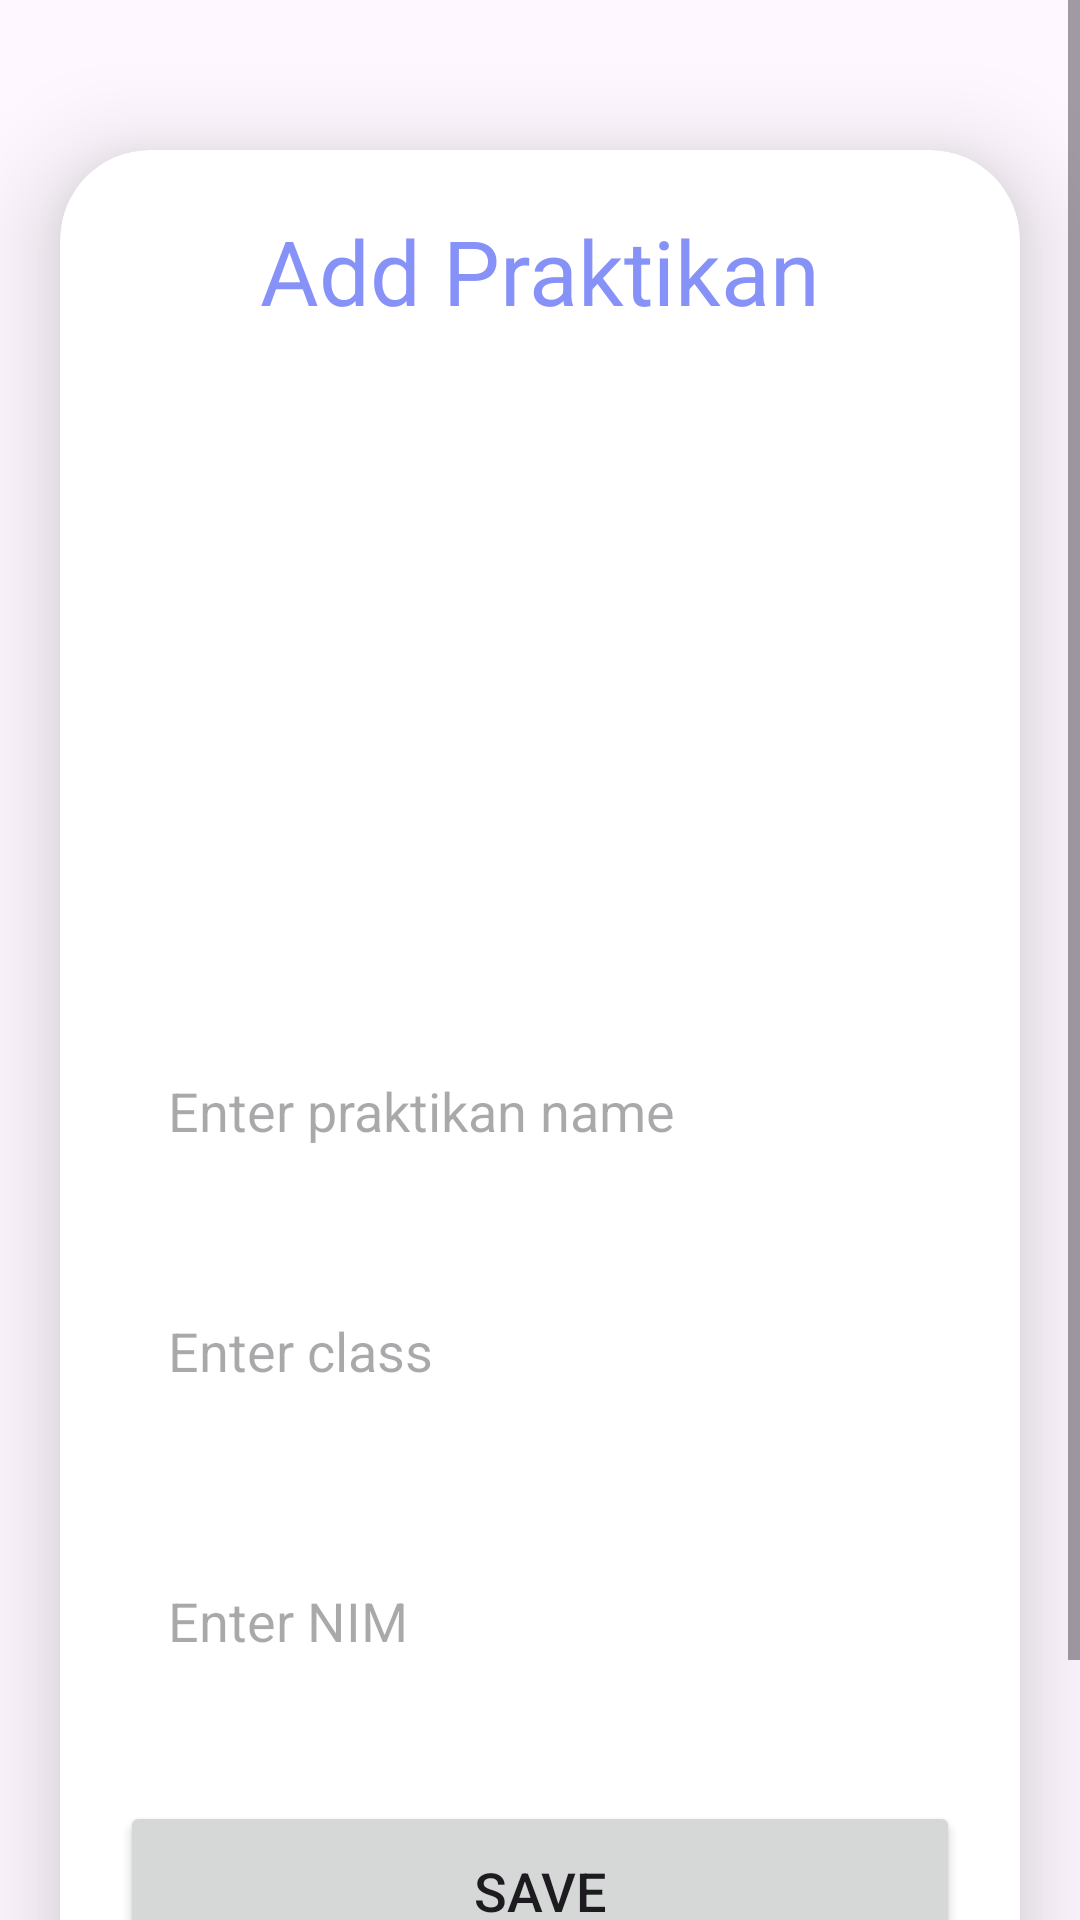

Android layout source for this screen:
<!-- AndroidManifest.xml: application theme Theme.KEL2PTB -->
<!-- res/layout/activity_add_praktikan.xml -->
<?xml version="1.0" encoding="utf-8"?>
<ScrollView
    xmlns:android="http://schemas.android.com/apk/res/android"
    xmlns:app="http://schemas.android.com/apk/res-auto"
    xmlns:tools="http://schemas.android.com/tools"
    android:layout_width="match_parent"
    android:layout_height="match_parent"
    android:orientation="vertical"
    tools:context=".AddPraktikanActivity">

    <androidx.cardview.widget.CardView
        android:layout_width="match_parent"
        android:layout_height="wrap_content"
        android:layout_marginTop="50dp"
        android:layout_marginEnd="20dp"
        android:layout_marginStart="20dp"
        app:cardCornerRadius="30dp"
        app:cardElevation="20dp">

        <LinearLayout
            android:layout_width="match_parent"
            android:layout_height="wrap_content"
            android:orientation="vertical"
            android:layout_gravity="center_horizontal"
            android:padding="20dp"
            android:background="@drawable/lavender_border">

            <TextView
                android:layout_width="match_parent"
                android:layout_height="wrap_content"
                android:text="Add Praktikan"
                android:textSize="30sp"
                android:textAlignment="center"
                android:textColor="@color/lavender"/>

            <ImageView
                android:layout_width="200dp"
                android:layout_height="200dp"
                android:src="@drawable/uploadimg"
                android:layout_gravity="center"
                android:id="@+id/uploadImage"
                android:layout_marginTop="10dp"
                android:scaleType="fitXY"/>

            <EditText
                android:layout_width="match_parent"
                android:layout_height="60dp"
                android:id="@+id/uploadName"
                android:background="@drawable/lavender_border"
                android:layout_marginTop="20dp"
                android:padding="16dp"
                android:hint="Enter praktikan name"
                android:gravity="start|center_vertical"
                android:textColor="@color/black"/>

            <EditText
                android:layout_width="match_parent"
                android:layout_height="60dp"
                android:id="@+id/uploadKelas"
                android:background="@drawable/lavender_border"
                android:layout_marginTop="20dp"
                android:padding="16dp"
                android:hint="Enter class"
                android:gravity="start|center_vertical"
                android:textColor="@color/black"/>

            <EditText
                android:layout_width="match_parent"
                android:layout_height="80dp"
                android:id="@+id/uploadNim"
                android:background="@drawable/lavender_border"
                android:layout_marginTop="20dp"
                android:padding="16dp"
                android:hint="Enter NIM"
                android:gravity="start|center_vertical"
                android:textColor="@color/black"/>

            <Button
                android:layout_width="match_parent"
                android:layout_height="60dp"
                android:text="Save"
                android:id="@+id/saveButton"
                android:textSize="18sp"
                android:layout_marginTop="20dp"
                app:cornerRadius="20dp"/>
            <Button
                android:layout_width="match_parent"
                android:layout_height="60dp"
                android:text="Cancel"
                android:id="@+id/cancelButton"
                android:textSize="18sp"
                app:cornerRadius="20dp"/>

        </LinearLayout>

    </androidx.cardview.widget.CardView>

</ScrollView>
<!-- resources referenced by this layout -->
<resources>
  <color name="black">#FF000000</color>
  <color name="lavender">#8692f7</color>
  <style name="Theme.KEL2PTB" parent="Base.Theme.KEL2PTB" />
  <style name="Base.Theme.KEL2PTB" parent="Theme.Material3.DayNight.NoActionBar">
          
          
      </style>
</resources>
